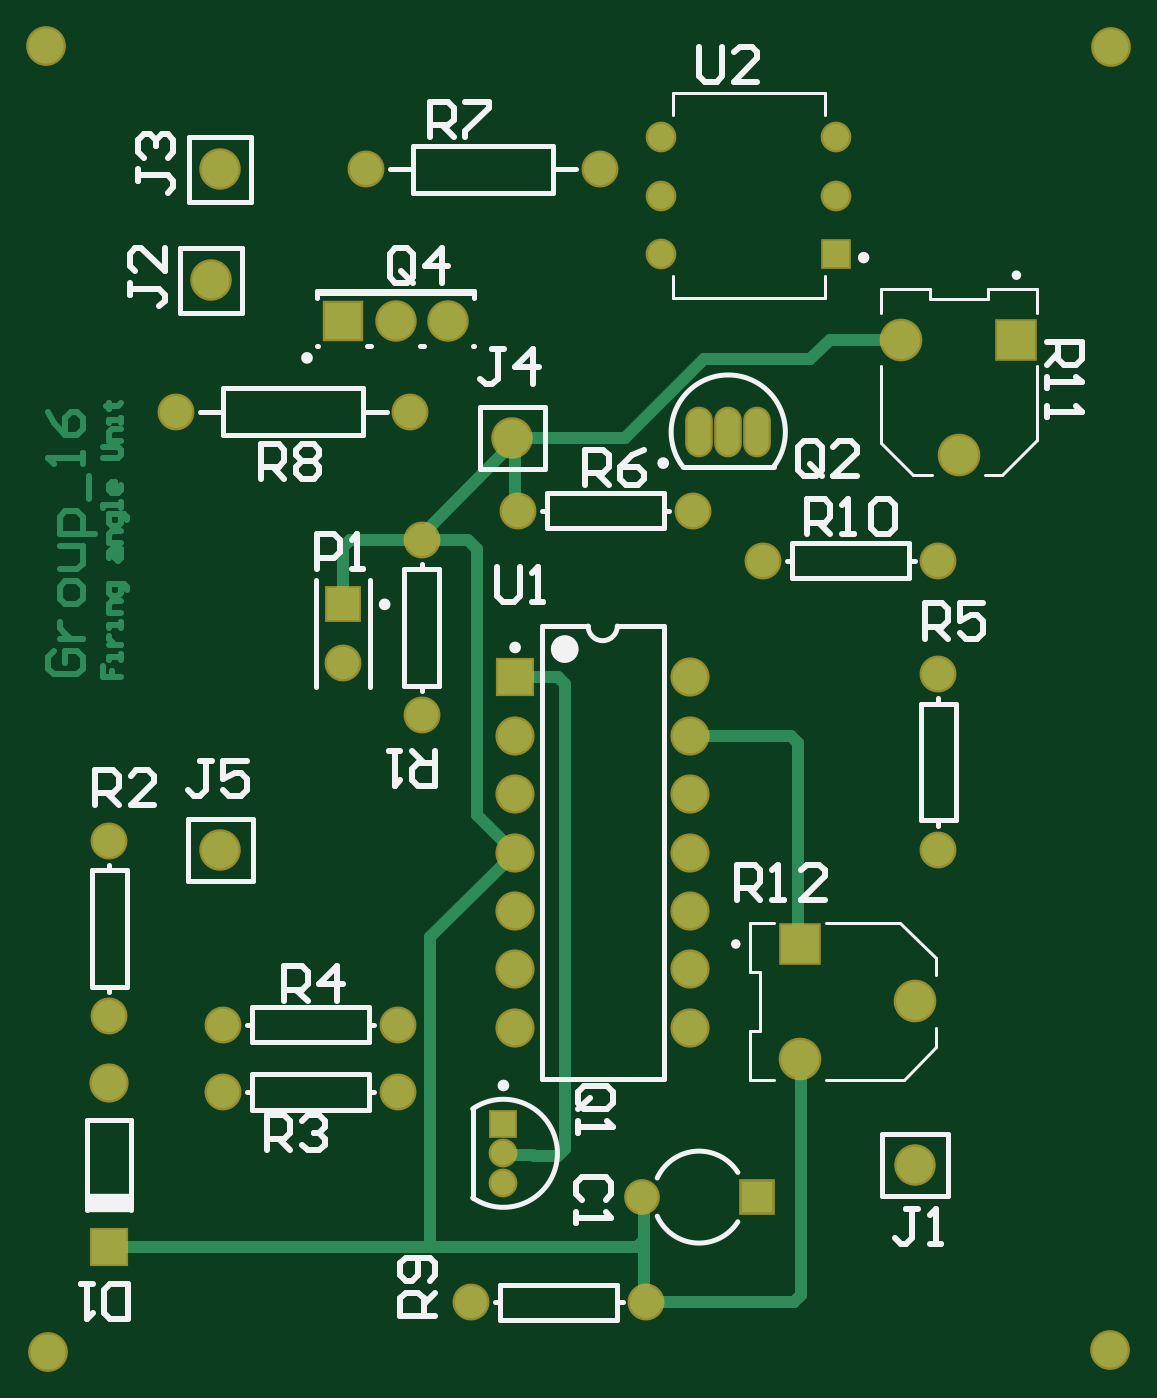
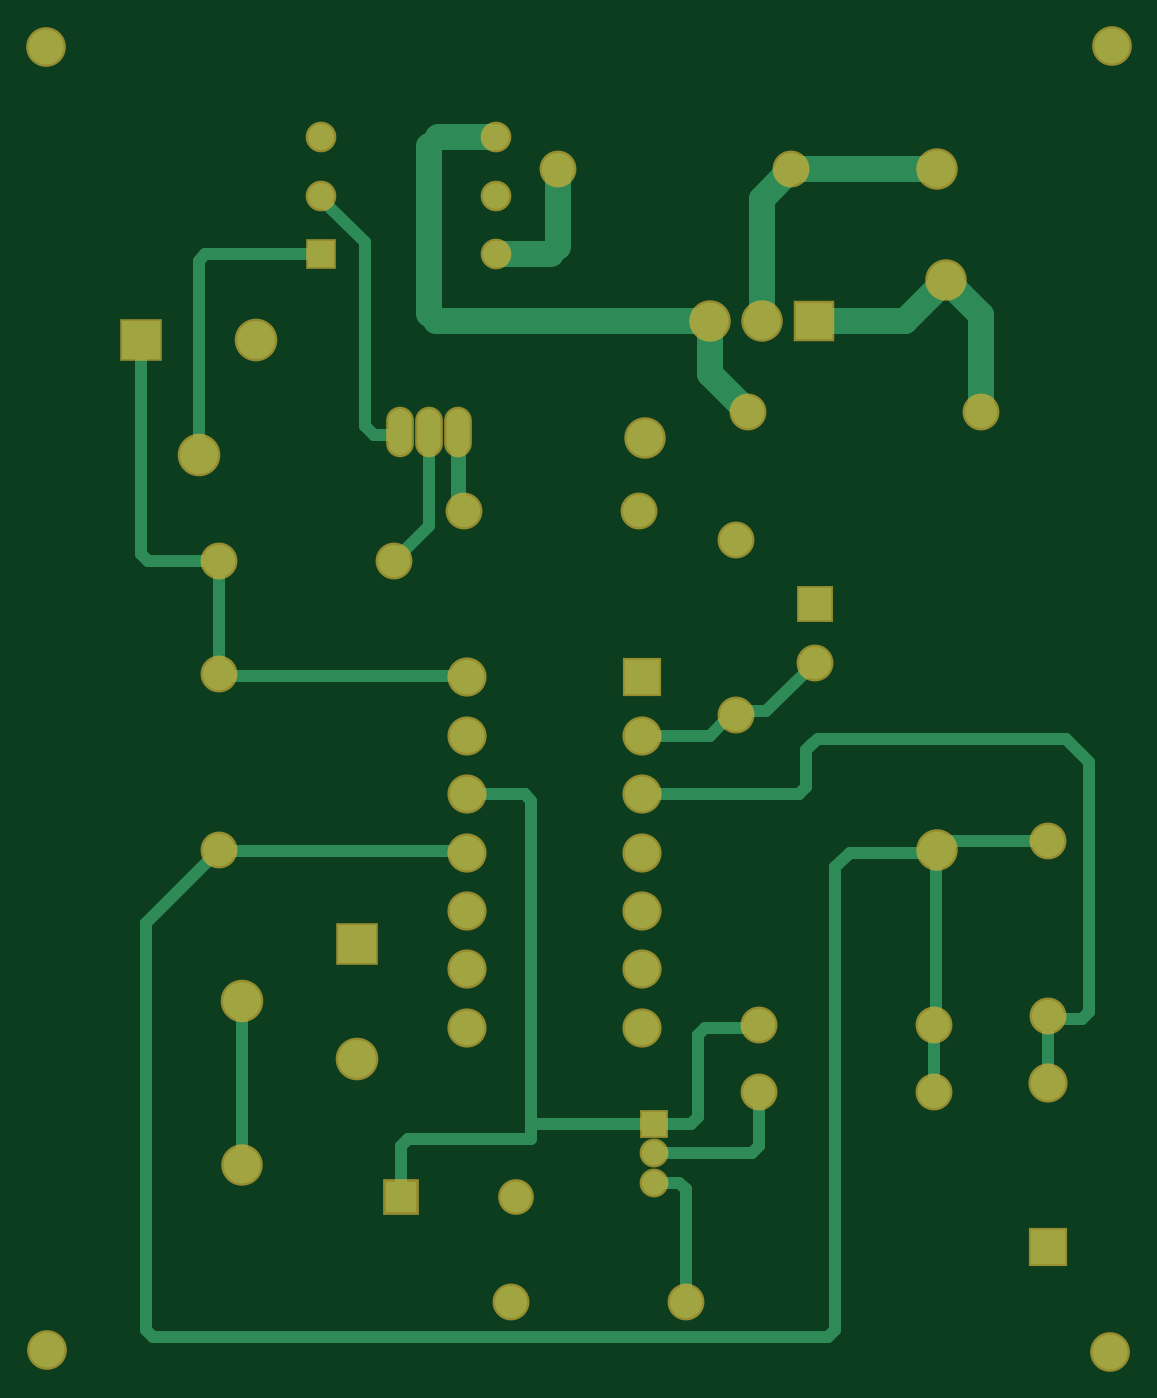
Circuit board: 6 layer files. Board 46.3 x 56.8 mm.
- bottom_copper: Firing Angle.GBL (5623 bytes)
- bottom_mask: Firing Angle.GBS (2413 bytes)
- outline: Firing Angle.GM1 (288 bytes)
- top_copper: Firing Angle.GTL (6100 bytes)
- top_silk: Firing Angle.GTO (11639 bytes)
- top_mask: Firing Angle.GTS (2412 bytes)

=== bottom_copper: Firing Angle.GBL ===
G04*
G04 #@! TF.GenerationSoftware,Altium Limited,Altium Designer,20.2.5 (213)*
G04*
G04 Layer_Physical_Order=2*
G04 Layer_Color=16711680*
%FSLAX44Y44*%
%MOMM*%
G71*
G04*
G04 #@! TF.SameCoordinates,930A2EF1-4135-481E-B3E8-EEE05B8073E9*
G04*
G04*
G04 #@! TF.FilePolarity,Positive*
G04*
G01*
G75*
%ADD37C,0.5080*%
%ADD38R,1.0500X1.0500*%
%ADD39C,1.0500*%
%ADD40C,1.5240*%
%ADD41C,1.1300*%
%ADD42R,1.1300X1.1300*%
%ADD43R,1.6500X1.6500*%
%ADD44C,1.6500*%
%ADD45R,1.6500X1.6500*%
%ADD46C,1.4000*%
%ADD47C,1.5000*%
%ADD48R,1.5000X1.5000*%
%ADD49C,1.6000*%
%ADD50R,1.3500X1.3500*%
%ADD51C,1.3500*%
%ADD52R,1.6000X1.6000*%
%ADD53C,1.6000*%
%ADD54O,1.0000X2.0000*%
%ADD55O,1.0000X2.0000*%
%ADD56R,1.4000X1.4000*%
%ADD57R,1.5000X1.5000*%
%ADD58C,1.1430*%
%ADD59C,0.6350*%
D37*
X265430Y503356D02*
X268406Y500380D01*
X421640Y413150D02*
Y497404D01*
X369570Y500380D02*
X418664D01*
X421640Y497404D01*
X446640Y370006D02*
Y463150D01*
X412750Y367030D02*
X443664D01*
X446640Y370006D01*
X349250Y505460D02*
X369570Y525780D01*
X304800Y240030D02*
X305435Y240665D01*
X412115D01*
X412750Y241300D01*
X402590Y104140D02*
Y175260D01*
X147756Y29210D02*
X441524D01*
X412750Y241300D02*
X444500Y209550D01*
Y32186D02*
Y209550D01*
X441524Y29210D02*
X444500Y32186D01*
X209550Y44450D02*
Y93544D01*
X212526Y96520D02*
X223520D01*
X209550Y93544D02*
X212526Y96520D01*
X177800Y165100D02*
X180214D01*
X223520Y121920D02*
X276860D01*
X207446D02*
X223520D01*
X276860D02*
Y262454D01*
Y115570D02*
Y121920D01*
X204470Y124896D02*
Y160854D01*
Y124896D02*
X207446Y121920D01*
X179070Y163830D02*
X201494D01*
X204470Y160854D01*
X177800Y165100D02*
X179070Y163830D01*
X177800Y112196D02*
Y135890D01*
X180776Y109220D02*
X223520D01*
X177800Y112196D02*
X180776Y109220D01*
X144780Y32186D02*
Y233680D01*
Y32186D02*
X147756Y29210D01*
X349250Y425360D02*
Y505460D01*
X335280Y421640D02*
X345530D01*
X349250Y425360D01*
X321310Y382270D02*
X336550Y367030D01*
X321310Y382270D02*
Y422910D01*
X304800Y316230D02*
X305435Y316865D01*
X412115D01*
X412750Y317500D01*
Y367030D01*
X153670Y322580D02*
X174823Y301427D01*
X186253D01*
X187960Y299720D01*
X199264Y290830D02*
X228600D01*
X190374Y299720D02*
X199264Y290830D01*
X187960Y299720D02*
X190374D01*
X100965Y240665D02*
X101600Y240030D01*
X100330Y241300D02*
X100965Y240665D01*
X138430Y240030D02*
X144780Y233680D01*
X101600Y240030D02*
X138430D01*
X157480Y268406D02*
Y284480D01*
X160456Y265430D02*
X228600D01*
X157480Y268406D02*
X160456Y265430D01*
X152400Y289560D02*
X154932Y287028D01*
X157480Y284480D01*
X44450Y289560D02*
X152400D01*
X34290Y279400D02*
X44450Y289560D01*
X37266Y167640D02*
X50800D01*
X34290Y170616D02*
X37266Y167640D01*
X34290Y170616D02*
Y279400D01*
X50800Y167640D02*
X52070Y168910D01*
X276860Y115570D02*
X330634D01*
X279836Y265430D02*
X304800D01*
X276860Y262454D02*
X279836Y265430D01*
X333610Y90170D02*
Y112594D01*
X330634Y115570D02*
X333610Y112594D01*
X101600Y135890D02*
Y165100D01*
X100965Y165735D02*
Y240665D01*
Y165735D02*
X101600Y165100D01*
X52070Y245110D02*
X93565D01*
X97375Y241300D01*
X100330D01*
X52070Y139640D02*
Y168910D01*
D38*
X223520Y121920D02*
D03*
D39*
Y109220D02*
D03*
Y96520D02*
D03*
D40*
X25400Y22860D02*
D03*
X487350Y23597D02*
D03*
X487956Y590318D02*
D03*
X24460Y590951D02*
D03*
D41*
X292100Y500380D02*
D03*
Y525780D02*
D03*
Y551180D02*
D03*
X368300D02*
D03*
Y525780D02*
D03*
D42*
Y500380D02*
D03*
D43*
X352590Y200260D02*
D03*
D44*
X402590Y175260D02*
D03*
X352590Y150260D02*
D03*
X421640Y413150D02*
D03*
X396640Y463150D02*
D03*
D45*
X446640D02*
D03*
D46*
X306070Y388620D02*
D03*
X229870D02*
D03*
X209550Y44450D02*
D03*
X285750D02*
D03*
X163830Y537210D02*
D03*
X265430D02*
D03*
X81280Y431800D02*
D03*
X182880D02*
D03*
X336550Y367030D02*
D03*
X412750D02*
D03*
Y317500D02*
D03*
Y241300D02*
D03*
X177800Y165100D02*
D03*
X101600D02*
D03*
X177800Y135890D02*
D03*
X101600D02*
D03*
X52070Y168910D02*
D03*
Y245110D02*
D03*
X187960Y375920D02*
D03*
Y299720D02*
D03*
X153670Y322580D02*
D03*
D47*
X304800Y163830D02*
D03*
Y189230D02*
D03*
Y214630D02*
D03*
Y240030D02*
D03*
Y265430D02*
D03*
Y290830D02*
D03*
Y316230D02*
D03*
X228600Y163830D02*
D03*
Y189230D02*
D03*
Y214630D02*
D03*
Y240030D02*
D03*
Y265430D02*
D03*
Y290830D02*
D03*
X52070Y139640D02*
D03*
D48*
X228600Y316230D02*
D03*
D49*
X100330Y241300D02*
D03*
X227330Y420370D02*
D03*
X100330Y537210D02*
D03*
X96520Y488950D02*
D03*
X402590Y104140D02*
D03*
D50*
X333610Y90170D02*
D03*
D51*
X283610Y90170D02*
D03*
D52*
X153790Y471170D02*
D03*
D53*
X176590D02*
D03*
X199390D02*
D03*
D54*
X308610Y422910D02*
D03*
X334010D02*
D03*
D55*
X321310D02*
D03*
D56*
X153670Y347980D02*
D03*
D57*
X52070Y68640D02*
D03*
D58*
X265430Y503356D02*
Y537210D01*
X268406Y500380D02*
X292100D01*
Y551180D02*
X317590D01*
X321310Y474146D02*
Y547460D01*
X176590Y471170D02*
Y524450D01*
X163830Y537210D02*
X176590Y524450D01*
X182880Y431800D02*
X199390Y448310D01*
Y471170D02*
X318334D01*
X100330Y537210D02*
X163830D01*
X81280Y431800D02*
Y473710D01*
X96520Y488950D01*
X114300Y471170D02*
X153790D01*
X96520Y488950D02*
X114300Y471170D01*
X199390Y448310D02*
Y471170D01*
D59*
X317590Y551180D02*
X321310Y547460D01*
X318334Y471170D02*
X321310Y474146D01*
X176530Y471230D02*
X176590Y471170D01*
X308610Y393230D02*
Y422910D01*
X306070Y390690D02*
X308610Y393230D01*
X306070Y388620D02*
Y390690D01*
X334010Y422910D02*
X335280Y421640D01*
M02*

=== bottom_mask: Firing Angle.GBS ===
G04*
G04 #@! TF.GenerationSoftware,Altium Limited,Altium Designer,20.2.5 (213)*
G04*
G04 Layer_Color=16711935*
%FSLAX44Y44*%
%MOMM*%
G71*
G04*
G04 #@! TF.SameCoordinates,930A2EF1-4135-481E-B3E8-EEE05B8073E9*
G04*
G04*
G04 #@! TF.FilePolarity,Negative*
G04*
G01*
G75*
%ADD17R,1.2532X1.2532*%
%ADD18C,1.2532*%
%ADD19C,1.7272*%
%ADD20C,1.3332*%
%ADD21R,1.3332X1.3332*%
%ADD22R,1.8532X1.8532*%
%ADD23C,1.8532*%
%ADD24R,1.8532X1.8532*%
%ADD25C,1.6032*%
%ADD26C,1.7032*%
%ADD27R,1.7032X1.7032*%
%ADD28C,1.8032*%
%ADD29R,1.5532X1.5532*%
%ADD30C,1.5532*%
%ADD31R,1.8032X1.8032*%
%ADD32C,1.8032*%
%ADD33O,1.2032X2.2032*%
%ADD34O,1.2032X2.2032*%
%ADD35R,1.6032X1.6032*%
%ADD36R,1.7032X1.7032*%
D17*
X223520Y121920D02*
D03*
D18*
Y109220D02*
D03*
Y96520D02*
D03*
D19*
X25400Y22860D02*
D03*
X487350Y23597D02*
D03*
X487956Y590318D02*
D03*
X24460Y590951D02*
D03*
D20*
X292100Y500380D02*
D03*
Y525780D02*
D03*
Y551180D02*
D03*
X368300D02*
D03*
Y525780D02*
D03*
D21*
Y500380D02*
D03*
D22*
X352590Y200260D02*
D03*
D23*
X402590Y175260D02*
D03*
X352590Y150260D02*
D03*
X421640Y413150D02*
D03*
X396640Y463150D02*
D03*
D24*
X446640D02*
D03*
D25*
X306070Y388620D02*
D03*
X229870D02*
D03*
X209550Y44450D02*
D03*
X285750D02*
D03*
X163830Y537210D02*
D03*
X265430D02*
D03*
X81280Y431800D02*
D03*
X182880D02*
D03*
X336550Y367030D02*
D03*
X412750D02*
D03*
Y317500D02*
D03*
Y241300D02*
D03*
X177800Y165100D02*
D03*
X101600D02*
D03*
X177800Y135890D02*
D03*
X101600D02*
D03*
X52070Y168910D02*
D03*
Y245110D02*
D03*
X187960Y375920D02*
D03*
Y299720D02*
D03*
X153670Y322580D02*
D03*
D26*
X304800Y163830D02*
D03*
Y189230D02*
D03*
Y214630D02*
D03*
Y240030D02*
D03*
Y265430D02*
D03*
Y290830D02*
D03*
Y316230D02*
D03*
X228600Y163830D02*
D03*
Y189230D02*
D03*
Y214630D02*
D03*
Y240030D02*
D03*
Y265430D02*
D03*
Y290830D02*
D03*
X52070Y139640D02*
D03*
D27*
X228600Y316230D02*
D03*
D28*
X100330Y241300D02*
D03*
X227330Y420370D02*
D03*
X100330Y537210D02*
D03*
X96520Y488950D02*
D03*
X402590Y104140D02*
D03*
D29*
X333610Y90170D02*
D03*
D30*
X283610Y90170D02*
D03*
D31*
X153790Y471170D02*
D03*
D32*
X176590D02*
D03*
X199390D02*
D03*
D33*
X308610Y422910D02*
D03*
X334010D02*
D03*
D34*
X321310D02*
D03*
D35*
X153670Y347980D02*
D03*
D36*
X52070Y68640D02*
D03*
M02*

=== outline: Firing Angle.GM1 ===
G04*
G04 #@! TF.GenerationSoftware,Altium Limited,Altium Designer,20.2.5 (213)*
G04*
G04 Layer_Color=16711935*
%FSLAX44Y44*%
%MOMM*%
G71*
G04*
G04 #@! TF.SameCoordinates,930A2EF1-4135-481E-B3E8-EEE05B8073E9*
G04*
G04*
G04 #@! TF.FilePolarity,Positive*
G04*
G01*
G75*
M02*

=== top_copper: Firing Angle.GTL ===
G04*
G04 #@! TF.GenerationSoftware,Altium Limited,Altium Designer,20.2.5 (213)*
G04*
G04 Layer_Physical_Order=1*
G04 Layer_Color=255*
%FSLAX44Y44*%
%MOMM*%
G71*
G04*
G04 #@! TF.SameCoordinates,930A2EF1-4135-481E-B3E8-EEE05B8073E9*
G04*
G04*
G04 #@! TF.FilePolarity,Positive*
G04*
G01*
G75*
%ADD15C,0.2540*%
%ADD37C,0.5080*%
%ADD38R,1.0500X1.0500*%
%ADD39C,1.0500*%
%ADD40C,1.5240*%
%ADD41C,1.1300*%
%ADD42R,1.1300X1.1300*%
%ADD43R,1.6500X1.6500*%
%ADD44C,1.6500*%
%ADD45R,1.6500X1.6500*%
%ADD46C,1.4000*%
%ADD47C,1.5000*%
%ADD48R,1.5000X1.5000*%
%ADD49C,1.6000*%
%ADD50R,1.3500X1.3500*%
%ADD51C,1.3500*%
%ADD52R,1.6000X1.6000*%
%ADD53C,1.6000*%
%ADD54O,1.0000X2.0000*%
%ADD55O,1.0000X2.0000*%
%ADD56R,1.4000X1.4000*%
%ADD57R,1.5000X1.5000*%
D15*
X27946Y327657D02*
X25407Y325117D01*
Y320039D01*
X27946Y317500D01*
X38103D01*
X40642Y320039D01*
Y325117D01*
X38103Y327657D01*
X33024D01*
Y322578D01*
X30485Y332735D02*
X40642D01*
X35563D01*
X33024Y335274D01*
X30485Y337813D01*
Y340353D01*
X40642Y350509D02*
Y355588D01*
X38103Y358127D01*
X33024D01*
X30485Y355588D01*
Y350509D01*
X33024Y347970D01*
X38103D01*
X40642Y350509D01*
X30485Y363205D02*
X38103D01*
X40642Y365744D01*
Y373362D01*
X30485D01*
X45720Y378440D02*
X30485D01*
Y386058D01*
X33024Y388597D01*
X38103D01*
X40642Y386058D01*
Y378440D01*
X43181Y393675D02*
Y403832D01*
X40642Y408910D02*
Y413989D01*
Y411450D01*
X25407D01*
X27946Y408910D01*
X25407Y431763D02*
X27946Y426685D01*
X33024Y421606D01*
X38103D01*
X40642Y424146D01*
Y429224D01*
X38103Y431763D01*
X35563D01*
X33024Y429224D01*
Y421606D01*
X49533Y321328D02*
Y316249D01*
X53342D01*
Y318789D01*
Y316249D01*
X57151D01*
Y323867D02*
Y326406D01*
Y325136D01*
X52073D01*
Y323867D01*
Y330215D02*
X57151D01*
X54612D01*
X53342Y331484D01*
X52073Y332754D01*
Y334024D01*
X57151Y337832D02*
Y340372D01*
Y339102D01*
X52073D01*
Y337832D01*
X57151Y344180D02*
X52073D01*
Y347989D01*
X53342Y349259D01*
X57151D01*
X59690Y354337D02*
Y355607D01*
X58420Y356876D01*
X52073D01*
Y353067D01*
X53342Y351798D01*
X55881D01*
X57151Y353067D01*
Y356876D01*
X52073Y368302D02*
Y370842D01*
X53342Y372111D01*
X57151D01*
Y368302D01*
X55881Y367033D01*
X54612Y368302D01*
Y372111D01*
X57151Y374650D02*
X52073D01*
Y378459D01*
X53342Y379729D01*
X57151D01*
X59690Y384807D02*
Y386077D01*
X58420Y387346D01*
X52073D01*
Y383537D01*
X53342Y382268D01*
X55881D01*
X57151Y383537D01*
Y387346D01*
Y389885D02*
Y392425D01*
Y391155D01*
X49533D01*
Y389885D01*
X57151Y400042D02*
Y397503D01*
X55881Y396233D01*
X53342D01*
X52073Y397503D01*
Y400042D01*
X53342Y401312D01*
X54612D01*
Y396233D01*
X49533Y411469D02*
X55881D01*
X57151Y412738D01*
Y415277D01*
X55881Y416547D01*
X49533D01*
X57151Y419086D02*
X52073D01*
Y422895D01*
X53342Y424164D01*
X57151D01*
Y426704D02*
Y429243D01*
Y427973D01*
X52073D01*
Y426704D01*
X50803Y434321D02*
X52073D01*
Y433051D01*
Y435591D01*
Y434321D01*
X55881D01*
X57151Y435591D01*
D37*
X365360Y463150D02*
X396640D01*
X356870Y454660D02*
X365360Y463150D01*
X310723Y454660D02*
X356870D01*
X276432Y420370D02*
X310723Y454660D01*
X227330Y420370D02*
X276432D01*
X396640Y460227D02*
Y463150D01*
X353060Y47426D02*
Y149790D01*
X285750Y44450D02*
X350084D01*
X353060Y47426D01*
X352590Y150260D02*
X353060Y149790D01*
X304800Y290830D02*
X348814D01*
X351790Y201060D02*
X352590Y200260D01*
X351790Y201060D02*
Y287854D01*
X348814Y290830D02*
X351790Y287854D01*
X250190Y110926D02*
Y313254D01*
X223520Y109220D02*
X224445Y108295D01*
X236390D01*
X236735Y107950D01*
X247214D01*
X250190Y110926D01*
X228600Y316230D02*
X247214D01*
X250190Y313254D01*
X283610Y90170D02*
X284680Y89100D01*
Y45520D02*
Y89100D01*
Y45520D02*
X285750Y44450D01*
X191770Y68640D02*
X281504D01*
X284480Y71616D01*
X227330Y420370D02*
X228600Y419100D01*
Y389890D02*
Y419100D01*
Y389890D02*
X229870Y388620D01*
X187960Y375920D02*
Y378334D01*
X227330Y417704D01*
Y420370D01*
X153670Y347980D02*
Y372944D01*
X156646Y375920D02*
X187960D01*
X153670Y372944D02*
X156646Y375920D01*
X212090Y256540D02*
X228600Y240030D01*
X212090Y256540D02*
Y372110D01*
X208280Y375920D02*
X212090Y372110D01*
X187960Y375920D02*
X208280D01*
X52070Y68640D02*
X191770D01*
Y203200D02*
X228600Y240030D01*
X191770Y68640D02*
Y203200D01*
X283610Y90170D02*
X283610Y90170D01*
D38*
X223520Y121920D02*
D03*
D39*
Y109220D02*
D03*
Y96520D02*
D03*
D40*
X25400Y22860D02*
D03*
X487350Y23597D02*
D03*
X487956Y590318D02*
D03*
X24460Y590951D02*
D03*
D41*
X292100Y500380D02*
D03*
Y525780D02*
D03*
Y551180D02*
D03*
X368300D02*
D03*
Y525780D02*
D03*
D42*
Y500380D02*
D03*
D43*
X352590Y200260D02*
D03*
D44*
X402590Y175260D02*
D03*
X352590Y150260D02*
D03*
X421640Y413150D02*
D03*
X396640Y463150D02*
D03*
D45*
X446640D02*
D03*
D46*
X306070Y388620D02*
D03*
X229870D02*
D03*
X209550Y44450D02*
D03*
X285750D02*
D03*
X163830Y537210D02*
D03*
X265430D02*
D03*
X81280Y431800D02*
D03*
X182880D02*
D03*
X336550Y367030D02*
D03*
X412750D02*
D03*
Y317500D02*
D03*
Y241300D02*
D03*
X177800Y165100D02*
D03*
X101600D02*
D03*
X177800Y135890D02*
D03*
X101600D02*
D03*
X52070Y168910D02*
D03*
Y245110D02*
D03*
X187960Y375920D02*
D03*
Y299720D02*
D03*
X153670Y322580D02*
D03*
D47*
X304800Y163830D02*
D03*
Y189230D02*
D03*
Y214630D02*
D03*
Y240030D02*
D03*
Y265430D02*
D03*
Y290830D02*
D03*
Y316230D02*
D03*
X228600Y163830D02*
D03*
Y189230D02*
D03*
Y214630D02*
D03*
Y240030D02*
D03*
Y265430D02*
D03*
Y290830D02*
D03*
X52070Y139640D02*
D03*
D48*
X228600Y316230D02*
D03*
D49*
X100330Y241300D02*
D03*
X227330Y420370D02*
D03*
X100330Y537210D02*
D03*
X96520Y488950D02*
D03*
X402590Y104140D02*
D03*
D50*
X333610Y90170D02*
D03*
D51*
X283610Y90170D02*
D03*
D52*
X153790Y471170D02*
D03*
D53*
X176590D02*
D03*
X199390D02*
D03*
D54*
X308610Y422910D02*
D03*
X334010D02*
D03*
D55*
X321310D02*
D03*
D56*
X153670Y347980D02*
D03*
D57*
X52070Y68640D02*
D03*
M02*

=== top_silk: Firing Angle.GTO (11639 bytes, source omitted) ===
=== top_mask: Firing Angle.GTS ===
G04*
G04 #@! TF.GenerationSoftware,Altium Limited,Altium Designer,20.2.5 (213)*
G04*
G04 Layer_Color=8388736*
%FSLAX44Y44*%
%MOMM*%
G71*
G04*
G04 #@! TF.SameCoordinates,930A2EF1-4135-481E-B3E8-EEE05B8073E9*
G04*
G04*
G04 #@! TF.FilePolarity,Negative*
G04*
G01*
G75*
%ADD17R,1.2532X1.2532*%
%ADD18C,1.2532*%
%ADD19C,1.7272*%
%ADD20C,1.3332*%
%ADD21R,1.3332X1.3332*%
%ADD22R,1.8532X1.8532*%
%ADD23C,1.8532*%
%ADD24R,1.8532X1.8532*%
%ADD25C,1.6032*%
%ADD26C,1.7032*%
%ADD27R,1.7032X1.7032*%
%ADD28C,1.8032*%
%ADD29R,1.5532X1.5532*%
%ADD30C,1.5532*%
%ADD31R,1.8032X1.8032*%
%ADD32C,1.8032*%
%ADD33O,1.2032X2.2032*%
%ADD34O,1.2032X2.2032*%
%ADD35R,1.6032X1.6032*%
%ADD36R,1.7032X1.7032*%
D17*
X223520Y121920D02*
D03*
D18*
Y109220D02*
D03*
Y96520D02*
D03*
D19*
X25400Y22860D02*
D03*
X487350Y23597D02*
D03*
X487956Y590318D02*
D03*
X24460Y590951D02*
D03*
D20*
X292100Y500380D02*
D03*
Y525780D02*
D03*
Y551180D02*
D03*
X368300D02*
D03*
Y525780D02*
D03*
D21*
Y500380D02*
D03*
D22*
X352590Y200260D02*
D03*
D23*
X402590Y175260D02*
D03*
X352590Y150260D02*
D03*
X421640Y413150D02*
D03*
X396640Y463150D02*
D03*
D24*
X446640D02*
D03*
D25*
X306070Y388620D02*
D03*
X229870D02*
D03*
X209550Y44450D02*
D03*
X285750D02*
D03*
X163830Y537210D02*
D03*
X265430D02*
D03*
X81280Y431800D02*
D03*
X182880D02*
D03*
X336550Y367030D02*
D03*
X412750D02*
D03*
Y317500D02*
D03*
Y241300D02*
D03*
X177800Y165100D02*
D03*
X101600D02*
D03*
X177800Y135890D02*
D03*
X101600D02*
D03*
X52070Y168910D02*
D03*
Y245110D02*
D03*
X187960Y375920D02*
D03*
Y299720D02*
D03*
X153670Y322580D02*
D03*
D26*
X304800Y163830D02*
D03*
Y189230D02*
D03*
Y214630D02*
D03*
Y240030D02*
D03*
Y265430D02*
D03*
Y290830D02*
D03*
Y316230D02*
D03*
X228600Y163830D02*
D03*
Y189230D02*
D03*
Y214630D02*
D03*
Y240030D02*
D03*
Y265430D02*
D03*
Y290830D02*
D03*
X52070Y139640D02*
D03*
D27*
X228600Y316230D02*
D03*
D28*
X100330Y241300D02*
D03*
X227330Y420370D02*
D03*
X100330Y537210D02*
D03*
X96520Y488950D02*
D03*
X402590Y104140D02*
D03*
D29*
X333610Y90170D02*
D03*
D30*
X283610Y90170D02*
D03*
D31*
X153790Y471170D02*
D03*
D32*
X176590D02*
D03*
X199390D02*
D03*
D33*
X308610Y422910D02*
D03*
X334010D02*
D03*
D34*
X321310D02*
D03*
D35*
X153670Y347980D02*
D03*
D36*
X52070Y68640D02*
D03*
M02*

